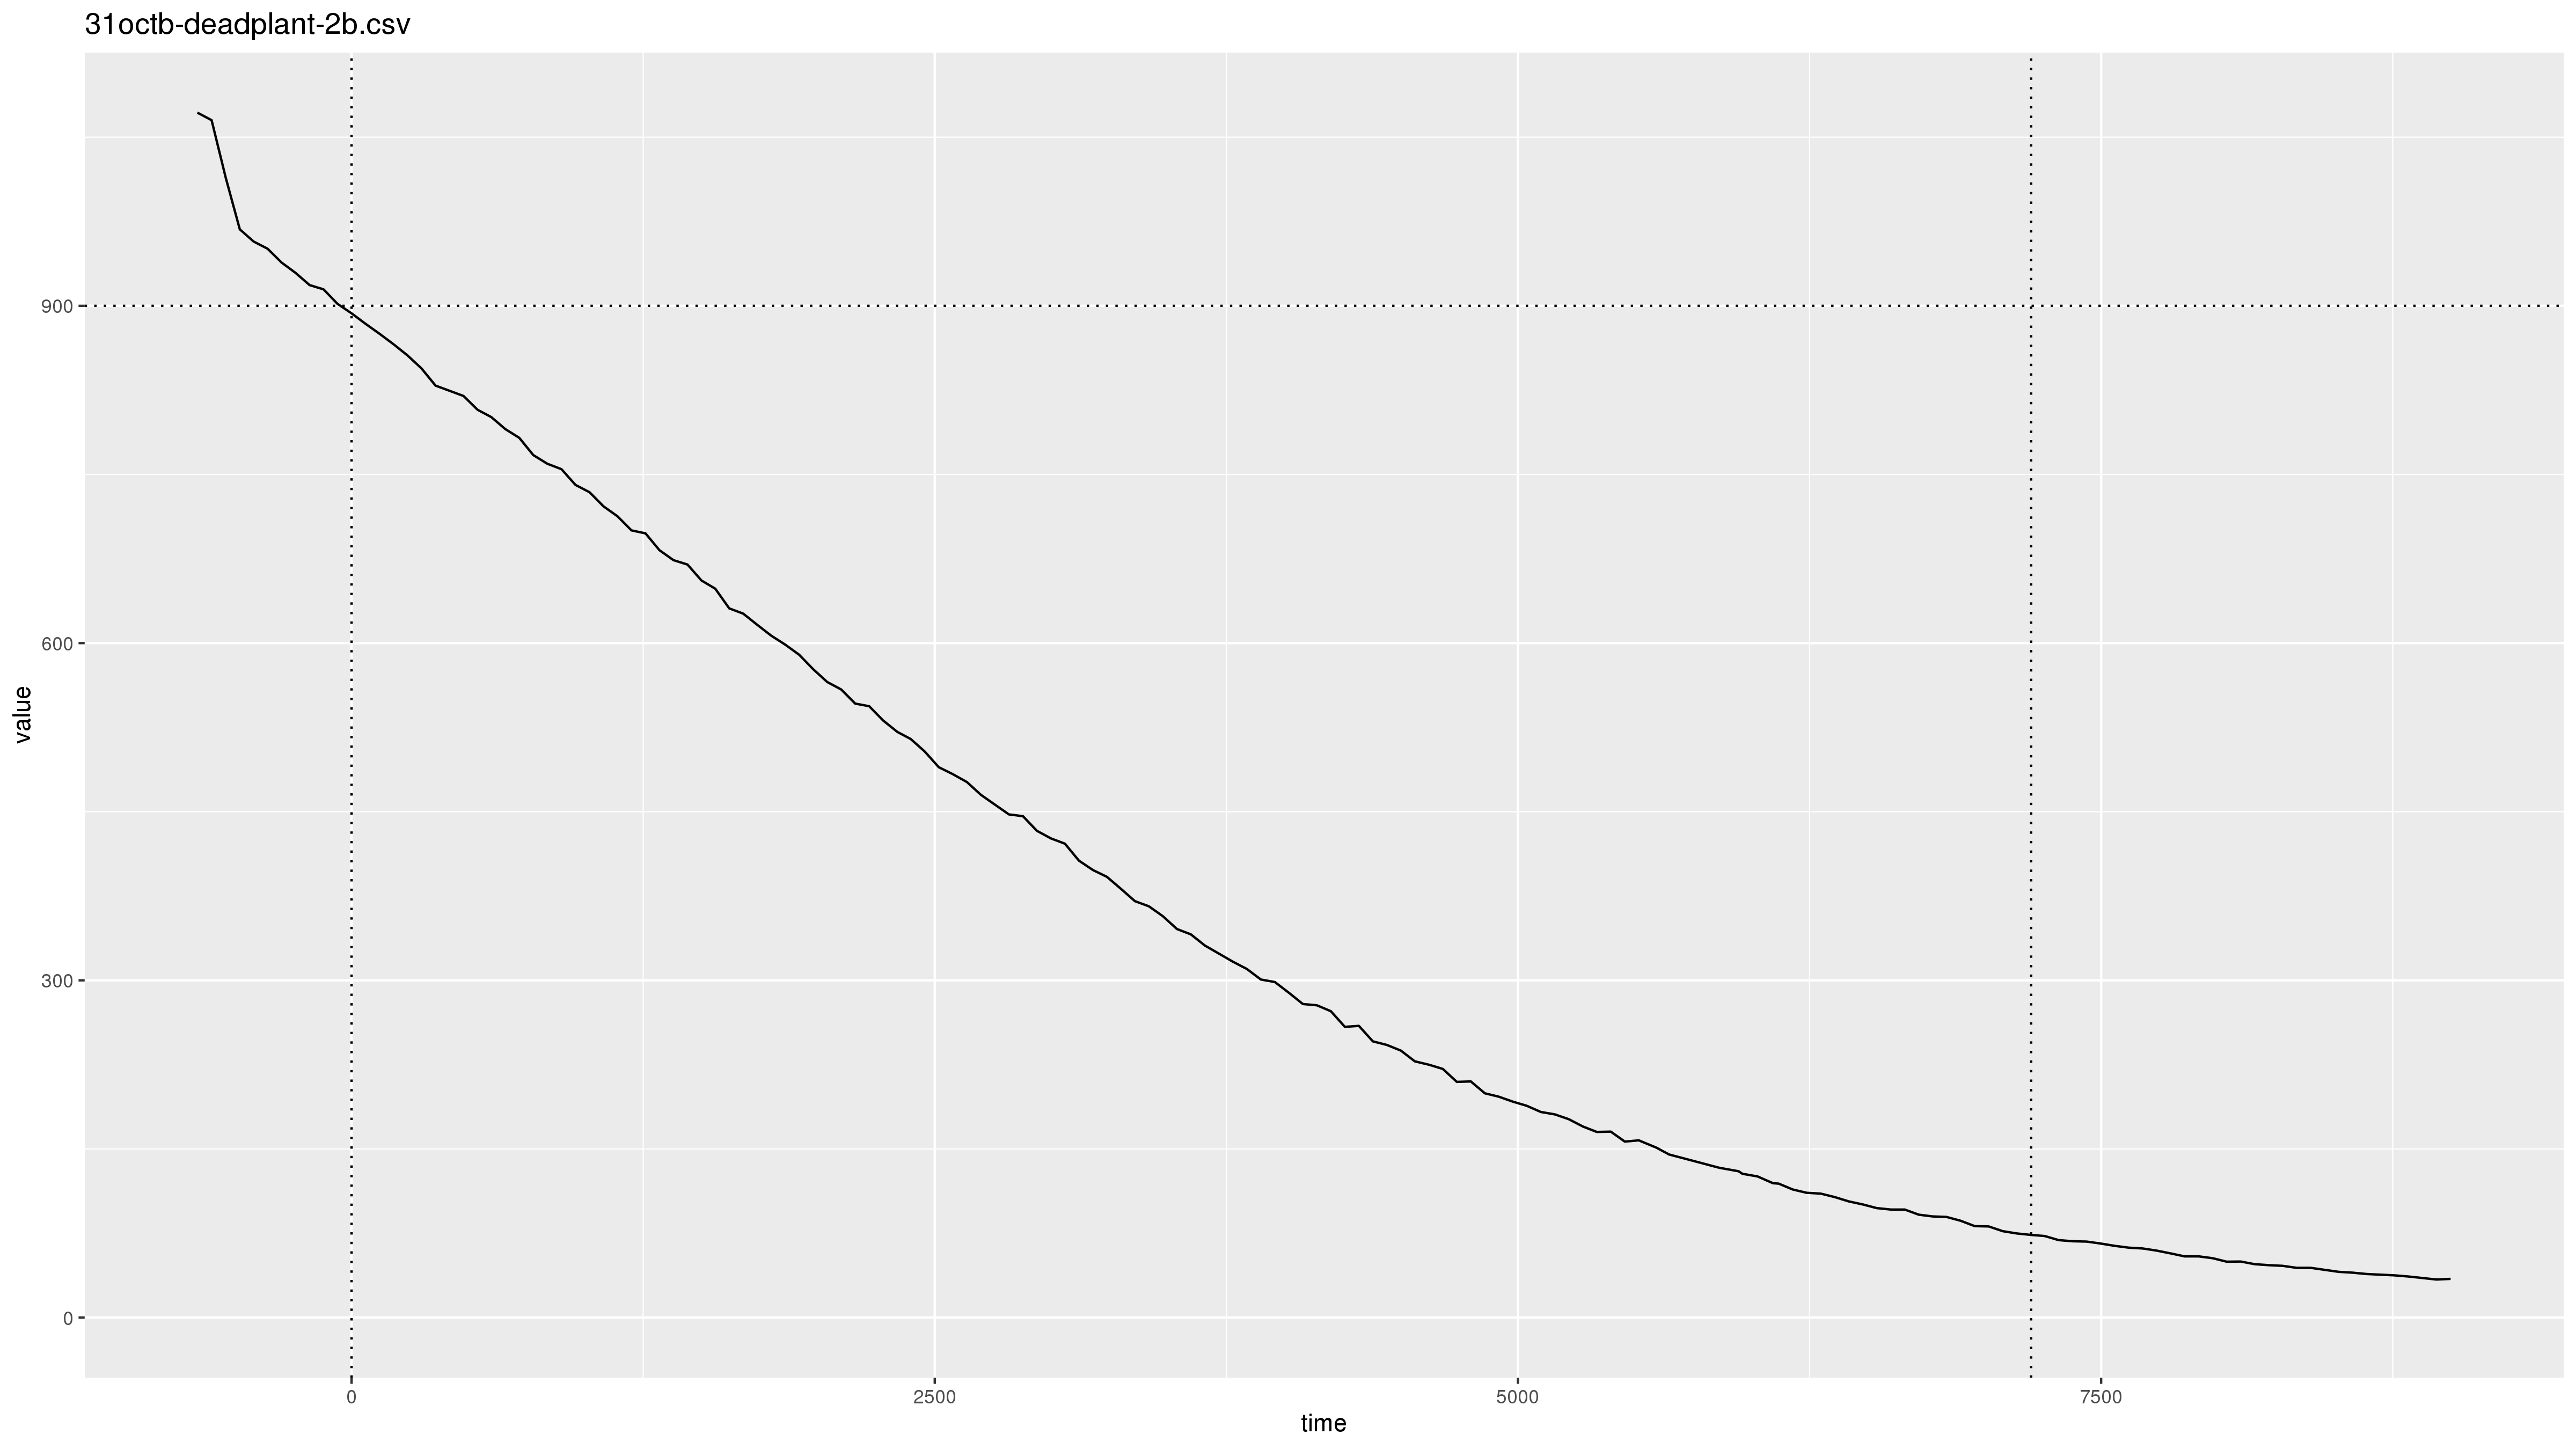

The file beside this chart, header and first rows:
2019-10-31 22:20:33, pm2.5, 999.9
2019-10-31 22:20:33, pm10, 2000
2019-10-31 22:21:55, comment, rescue 31octa because s3 went offline, v…
2019-10-31 22:20:33, pm2.5, 999.9
2019-10-31 22:20:33, pm10, 2000
2019-10-31 22:20:33, pm10, 2000
2019-10-31 22:21:55, comment, rescue 31octa because s3 went offline, v…
2019-10-31 22:21:57, pm2.5, 999.9
2019-10-31 22:21:58, pm10, 2000
2019-10-31 22:24:34, pm2.5, 999.9
2019-10-31 22:24:35, pm10, 1698
2019-10-31 22:25:35, pm2.5, 991.8
2019-10-31 22:25:35, pm10, 1465
2019-10-31 22:26:36, pm2.5, 930.2
2019-10-31 22:26:36, pm10, 1259
2019-10-31 22:27:21, comment, sealed
2019-10-31 22:27:36, pm2.5, 876.8
2019-10-31 22:27:36, pm10, 1111
2019-10-31 22:28:35, pm2.5, 864.3
2019-10-31 22:28:35, pm10, 1072
2019-10-31 22:29:35, pm2.5, 856.9
2019-10-31 22:29:35, pm10, 1046
2019-10-31 22:30:35, pm2.5, 842.8
2019-10-31 22:30:35, pm10, 1018
2019-10-31 22:31:35, pm2.5, 832.3
2019-10-31 22:31:35, pm10, 985.3
2019-10-31 22:32:35, pm2.5, 820.0
2019-10-31 22:32:35, pm10, 958.6
2019-10-31 22:33:35, pm2.5, 815.7
2019-10-31 22:33:35, pm10, 941.1
2019-10-31 22:34:35, pm2.5, 801.1
2019-10-31 22:34:35, pm10, 909.2
2019-10-31 22:35:35, pm2.5, 791.7
2019-10-31 22:35:35, pm10, 889.9
2019-10-31 22:36:33, pm2.5, 781.6
2019-10-31 22:36:33, pm10, 877.7
2019-10-31 22:37:35, pm2.5, 771.4
2019-10-31 22:37:35, pm10, 865.6
2019-10-31 22:38:35, pm2.5, 761.1
2019-10-31 22:38:35, pm10, 852.8
2019-10-31 22:39:35, pm2.5, 750.1
2019-10-31 22:39:35, pm10, 839.3
2019-10-31 22:40:35, pm2.5, 737.4
2019-10-31 22:40:35, pm10, 824.5
2019-10-31 22:41:35, pm2.5, 720.8
2019-10-31 22:41:35, pm10, 805.2
2019-10-31 22:42:35, pm2.5, 715.8
2019-10-31 22:42:35, pm10, 799.2
2019-10-31 22:43:35, pm2.5, 710.8
2019-10-31 22:43:35, pm10, 792.7
2019-10-31 22:44:35, pm2.5, 697.6
2019-10-31 22:44:35, pm10, 777.0
2019-10-31 22:45:34, pm2.5, 690.6
2019-10-31 22:45:34, pm10, 769.1
2019-10-31 22:46:34, pm2.5, 679.2
2019-10-31 22:46:34, pm10, 755.5
2019-10-31 22:47:34, pm2.5, 670.9
2019-10-31 22:47:34, pm10, 746.5
2019-10-31 22:48:34, pm2.5, 654.7
2019-10-31 22:48:34, pm10, 728.3
2019-10-31 22:49:34, pm2.5, 646.6
... 3,057 more rows
